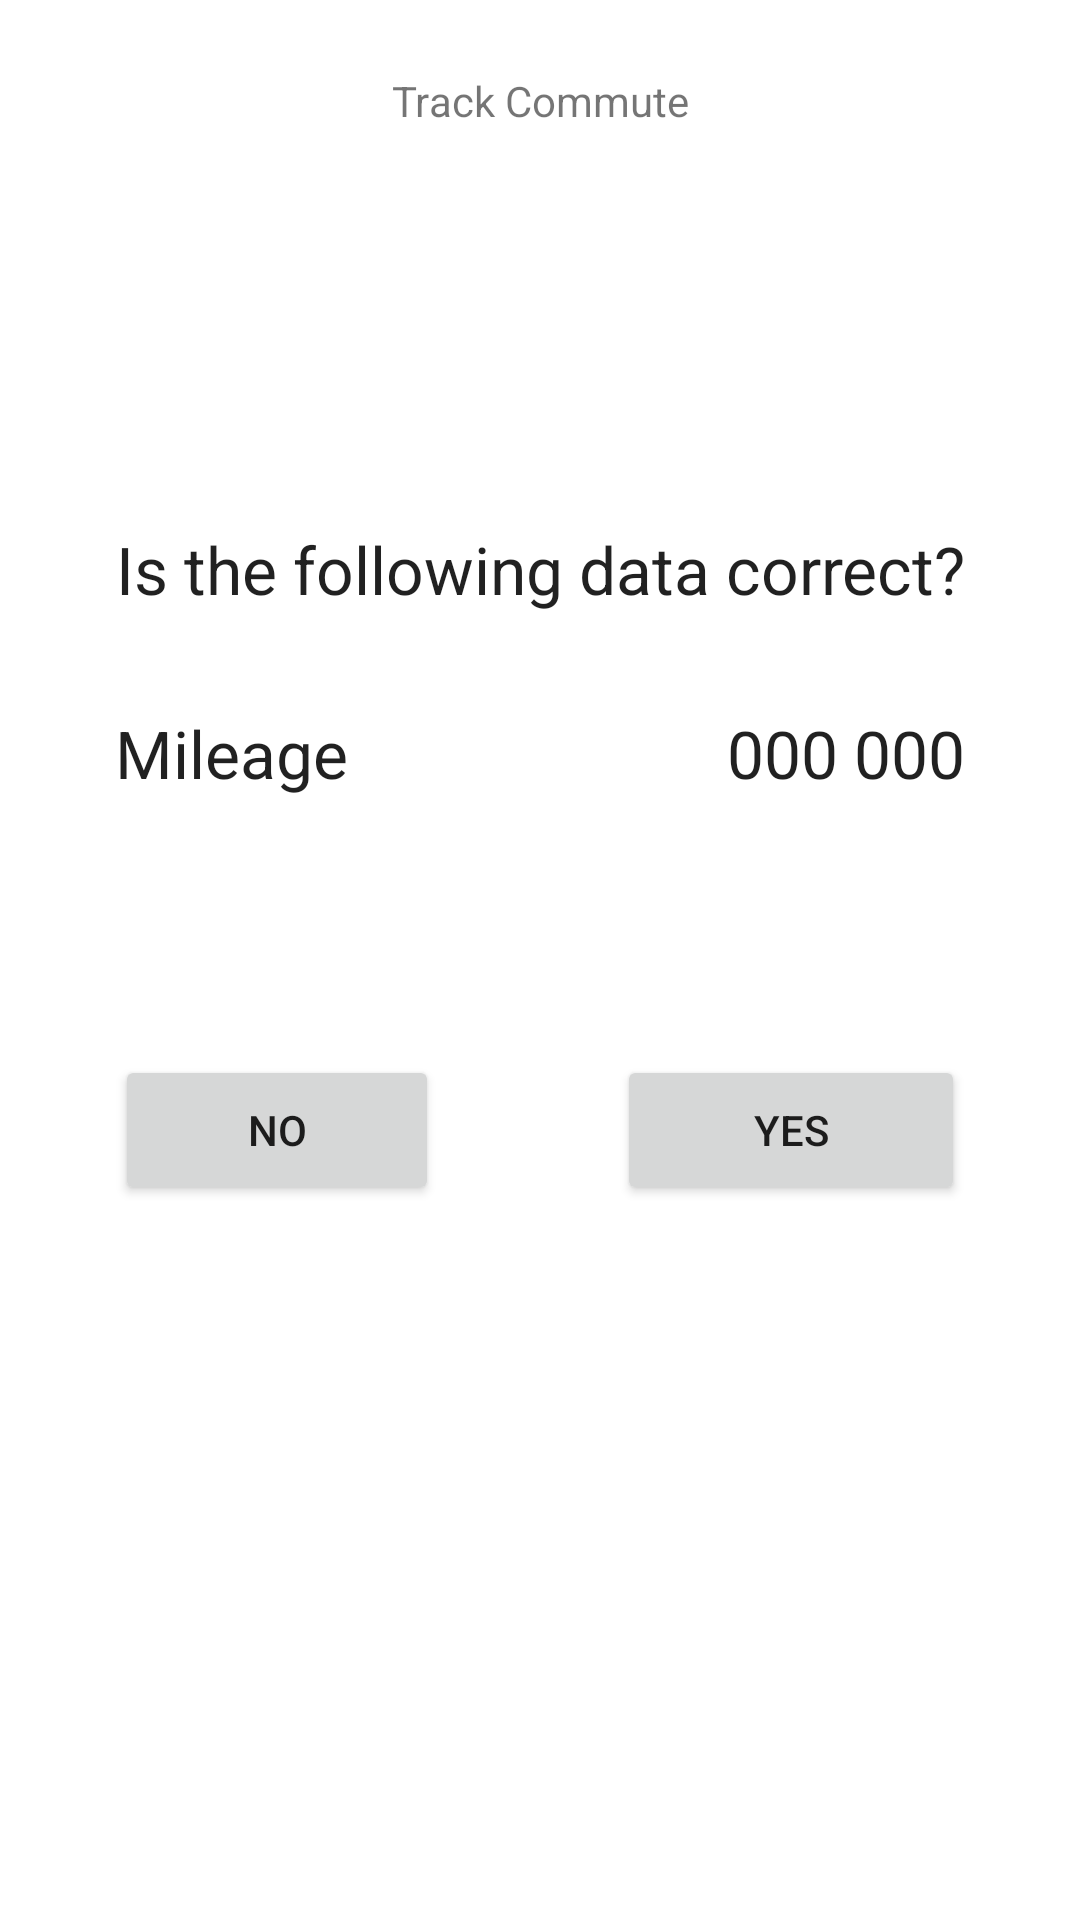

The Android layout XML behind this screen, and the referenced resources:
<!-- AndroidManifest.xml: application theme Theme.TNCApp -->
<!-- res/layout/activity_mileage_confirmation_s5.xml -->
<?xml version="1.0" encoding="utf-8"?>
<androidx.constraintlayout.widget.ConstraintLayout xmlns:android="http://schemas.android.com/apk/res/android"
    xmlns:app="http://schemas.android.com/apk/res-auto"
    xmlns:tools="http://schemas.android.com/tools"
    android:layout_width="match_parent"
    android:layout_height="match_parent"
    tools:context="com.ellerlabs.tncapp.TrackCommute.S5_mileageConfirmation">

    <Button
        android:id="@+id/noBtn2"
        android:layout_width="108dp"
        android:layout_height="50dp"
        android:layout_marginTop="86dp"
        android:onClick="goToS6"
        android:text="No"
        app:layout_constraintStart_toStartOf="@+id/textView11"
        app:layout_constraintTop_toBottomOf="@+id/textView11" />

    <Button
        android:id="@+id/yesBtn2"
        android:layout_width="116dp"
        android:layout_height="50dp"
        android:layout_marginTop="86dp"
        android:onClick="goToMainScreen"
        android:text="Yes"
        app:layout_constraintEnd_toEndOf="@+id/textView13"
        app:layout_constraintTop_toBottomOf="@+id/textView13" />

    <TextView
        android:id="@+id/textView13"
        android:layout_width="wrap_content"
        android:layout_height="wrap_content"
        android:layout_marginTop="32dp"
        android:gravity="center"
        android:text="000 000"
        android:textAppearance="@style/TextAppearance.AppCompat.Large"
        app:layout_constraintEnd_toEndOf="@+id/textView9"
        app:layout_constraintTop_toBottomOf="@+id/textView9" />

    <TextView
        android:id="@+id/textView9"
        android:layout_width="wrap_content"
        android:layout_height="wrap_content"
        android:layout_marginTop="132dp"
        android:gravity="center"
        android:text="Is the following data correct?"
        android:textAppearance="@style/TextAppearance.AppCompat.Large"
        app:layout_constraintEnd_toEndOf="parent"
        app:layout_constraintStart_toStartOf="parent"
        app:layout_constraintTop_toBottomOf="@+id/title5" />

    <TextView
        android:id="@+id/textView11"
        android:layout_width="wrap_content"
        android:layout_height="wrap_content"
        android:layout_marginTop="32dp"
        android:gravity="center"
        android:text="Mileage"
        android:textAppearance="@style/TextAppearance.AppCompat.Large"
        app:layout_constraintStart_toStartOf="@+id/textView9"
        app:layout_constraintTop_toBottomOf="@+id/textView9" />

    <TextView
        android:id="@+id/title5"
        android:layout_width="wrap_content"
        android:layout_height="wrap_content"
        android:layout_marginTop="24dp"
        android:text="Track Commute"
        app:layout_constraintEnd_toEndOf="parent"
        app:layout_constraintStart_toStartOf="parent"
        app:layout_constraintTop_toTopOf="parent" />

</androidx.constraintlayout.widget.ConstraintLayout>
<!-- resources referenced by this layout -->
<resources>
  <style name="Theme.TNCApp" parent="Theme.MaterialComponents.DayNight.NoActionBar">
          
          <item name="colorPrimary">@color/green_500</item>
          <item name="colorPrimaryVariant">@color/green_700</item>
          <item name="colorOnPrimary">@color/white</item>
          
          <item name="colorSecondary">@color/teal_200</item>
          <item name="colorSecondaryVariant">@color/teal_200</item>
          <item name="colorOnSecondary">@color/black</item>
  
          
          <item name="android:statusBarColor">@color/black</item>
          <item name="android:navigationBarColor">#00000000</item>
          
      </style>
  <color name="green_500">#026E6D</color>
  <color name="green_700">#02504F</color>
  <color name="white">#FFFFFFFF</color>
  <color name="teal_200">#FF03DAC5</color>
  <color name="black">#FF000000</color>
</resources>
